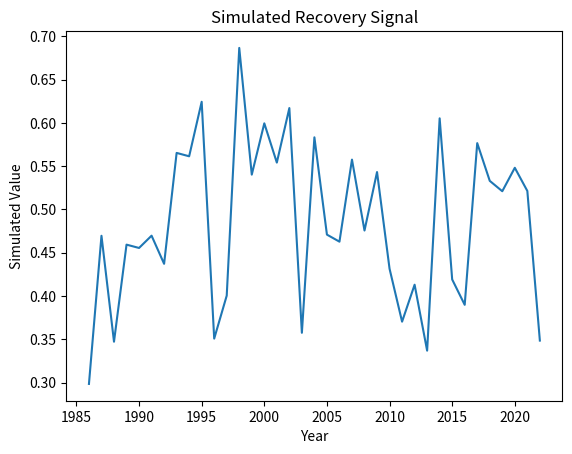

Recreate this plot in Python.
"""
Script: post_disturbance_dynamics_07.py
Author: Lisa
Description: Placeholder for EO-based forest recovery analysis on topic: post_disturbance_dynamics
"""

import numpy as np
import pandas as pd
import matplotlib.pyplot as plt

def run_post_disturbance_dynamics():
    years = np.arange(1986, 2023)
    values = np.random.normal(loc=0.5, scale=0.1, size=len(years))
    trend = np.polyfit(years, values, 1)
    print(f"Simulated trend slope: {trend[0]:.4f}")
    plt.plot(years, values)
    plt.title('Simulated Recovery Signal')
    plt.xlabel('Year')
    plt.ylabel('Simulated Value')
    plt.savefig(f'output_plot_%s_%02d.png')


if __name__ == "__main__":
    run_post_disturbance_dynamics()
